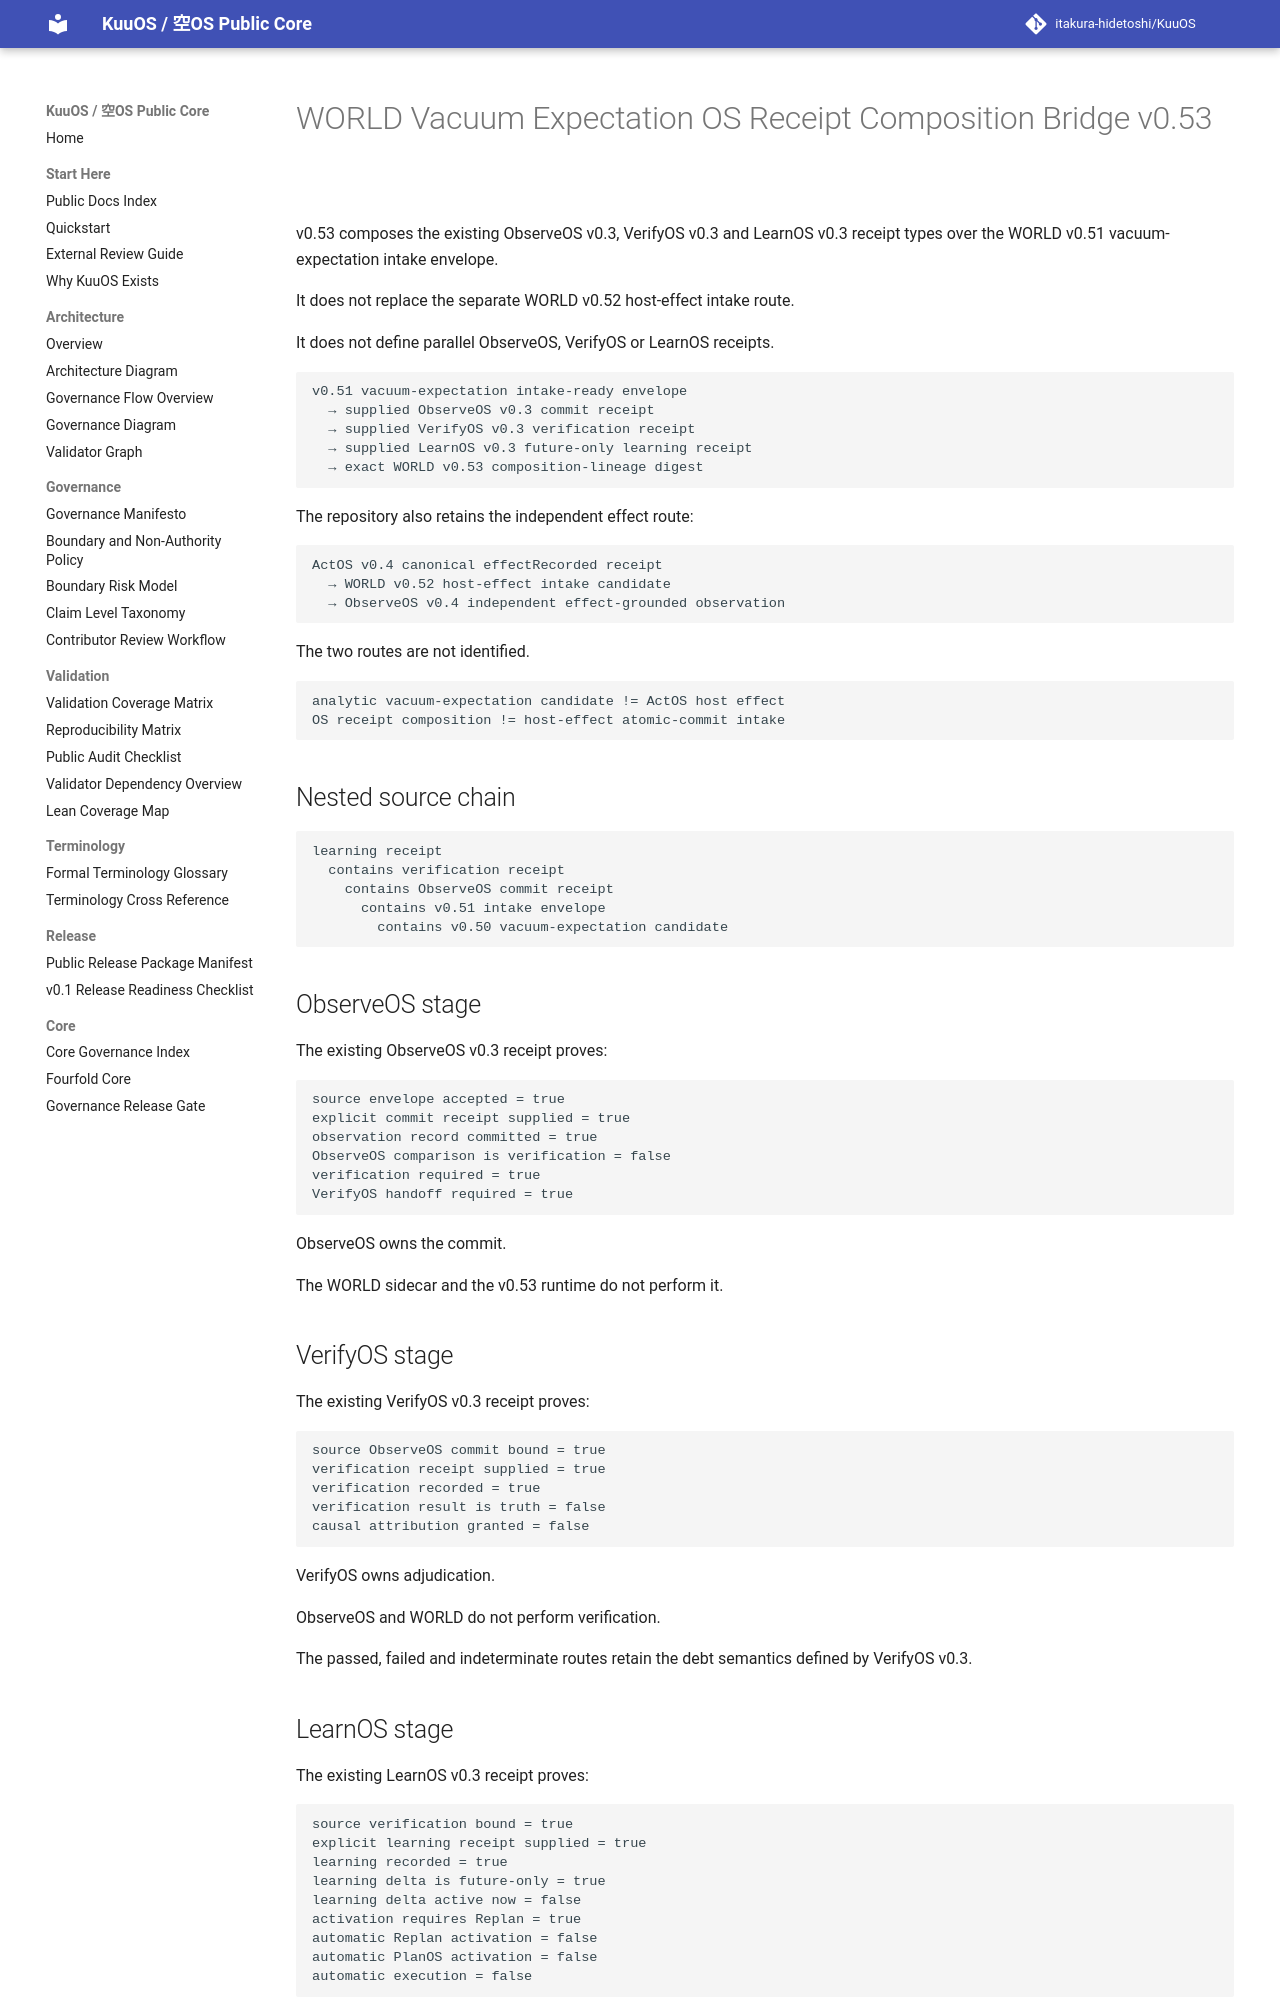

repository: itakura-hidetoshi/KuuOS · page: KU_WORLD_VACUUM_EXPECTATION_OBSERVEOS_COMMIT_VERIFY_HANDOFF_v0_53/index.html · generator: mkdocs

# WORLD Vacuum Expectation OS Receipt Composition Bridge v0.53

v0.53 composes the existing ObserveOS v0.3, VerifyOS v0.3 and LearnOS v0.3 receipt types over the WORLD v0.51 vacuum-expectation intake envelope.

It does not replace the separate WORLD v0.52 host-effect intake route.

It does not define parallel ObserveOS, VerifyOS or LearnOS receipts.

```text
v0.51 vacuum-expectation intake-ready envelope
  → supplied ObserveOS v0.3 commit receipt
  → supplied VerifyOS v0.3 verification receipt
  → supplied LearnOS v0.3 future-only learning receipt
  → exact WORLD v0.53 composition-lineage digest
```

The repository also retains the independent effect route:

```text
ActOS v0.4 canonical effectRecorded receipt
  → WORLD v0.52 host-effect intake candidate
  → ObserveOS v0.4 independent effect-grounded observation
```

The two routes are not identified.

```text
analytic vacuum-expectation candidate != ActOS host effect
OS receipt composition != host-effect atomic-commit intake
```

## Nested source chain

```text
learning receipt
  contains verification receipt
    contains ObserveOS commit receipt
      contains v0.51 intake envelope
        contains v0.50 vacuum-expectation candidate
```

## ObserveOS stage

The existing ObserveOS v0.3 receipt proves:

```text
source envelope accepted = true
explicit commit receipt supplied = true
observation record committed = true
ObserveOS comparison is verification = false
verification required = true
VerifyOS handoff required = true
```

ObserveOS owns the commit.

The WORLD sidecar and the v0.53 runtime do not perform it.

## VerifyOS stage

The existing VerifyOS v0.3 receipt proves:

```text
source ObserveOS commit bound = true
verification receipt supplied = true
verification recorded = true
verification result is truth = false
causal attribution granted = false
```

VerifyOS owns adjudication.

ObserveOS and WORLD do not perform verification.

The passed, failed and indeterminate routes retain the debt semantics defined by VerifyOS v0.3.

## LearnOS stage

The existing LearnOS v0.3 receipt proves:

```text
source verification bound = true
explicit learning receipt supplied = true
learning recorded = true
learning delta is future-only = true
learning delta active now = false
activation requires Replan = true
automatic Replan activation = false
automatic PlanOS activation = false
automatic execution = false
```

LearnOS owns the future-only learning commit.

VerifyOS and WORLD do not commit learning.
